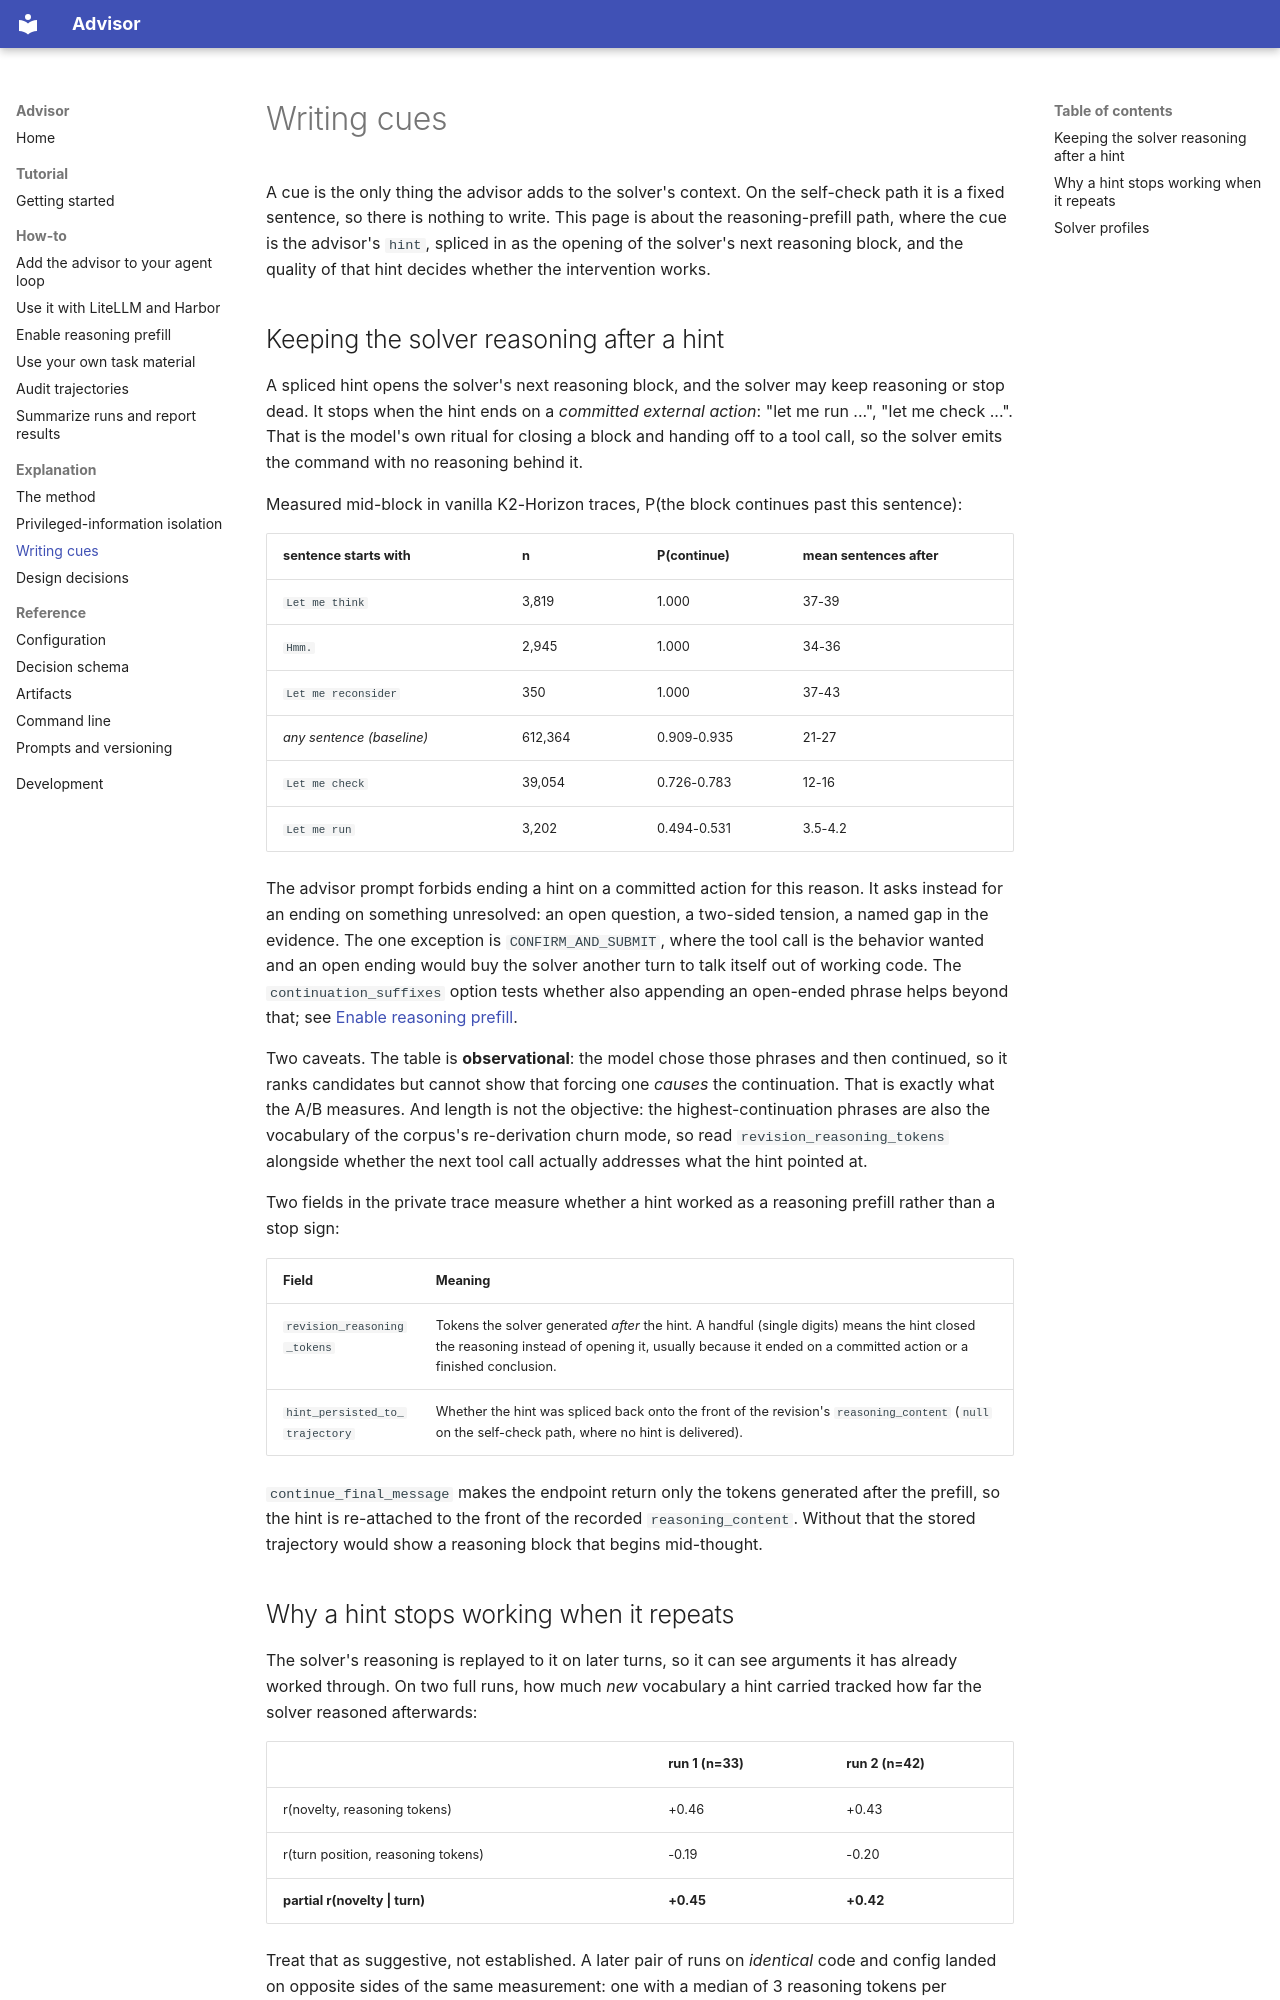

repository: ifm-ai/advisor · page: explanation/writing-cues/index.html · generator: mkdocs

# Writing cues

A cue is the only thing the advisor adds to the solver's context. On the self-check path it is a
fixed sentence, so there is nothing to write. This page is about the reasoning-prefill path, where
the cue is the advisor's `hint`, spliced in as the opening of the solver's next reasoning block, and
the quality of that hint decides whether the intervention works.

## Keeping the solver reasoning after a hint

A spliced hint opens the solver's next reasoning block, and the solver may keep reasoning or stop
dead. It stops when the hint ends on a *committed external action*: "let me run ...", "let me
check ...". That is the model's own ritual for closing a block and handing off to a tool call, so
the solver emits the command with no reasoning behind it.

Measured mid-block in vanilla K2-Horizon traces, P(the block continues past this sentence):

| sentence starts with | n | P(continue) | mean sentences after |
| --- | --- | --- | --- |
| `Let me think` | 3,819 | 1.000 | 37-39 |
| `Hmm.` | 2,945 | 1.000 | 34-36 |
| `Let me reconsider` | 350 | 1.000 | 37-43 |
| *any sentence (baseline)* | 612,364 | 0.909-0.935 | 21-27 |
| `Let me check` | 39,054 | 0.726-0.783 | 12-16 |
| `Let me run` | 3,202 | 0.494-0.531 | 3.5-4.2 |

The advisor prompt forbids ending a hint on a committed action for this reason. It asks instead for
an ending on something unresolved: an open question, a two-sided tension, a named gap in the
evidence. The one exception is `CONFIRM_AND_SUBMIT`, where the tool call is the behavior wanted and
an open ending would buy the solver another turn to talk itself out of working code. The
`continuation_suffixes` option tests whether also appending an open-ended phrase helps beyond that;
see [Enable reasoning prefill](../how-to/reasoning-prefill.md).

Two caveats. The table is **observational**: the model chose those phrases and then continued, so it
ranks candidates but cannot show that forcing one *causes* the continuation. That is exactly what the
A/B measures. And length is not the objective: the highest-continuation phrases are also the
vocabulary of the corpus's re-derivation churn mode, so read `revision_reasoning_tokens` alongside
whether the next tool call actually addresses what the hint pointed at.

Two fields in the private trace measure whether a hint worked as a reasoning prefill rather than a
stop sign:

| Field | Meaning |
| --- | --- |
| `revision_reasoning_tokens` | Tokens the solver generated *after* the hint. A handful (single digits) means the hint closed the reasoning instead of opening it, usually because it ended on a committed action or a finished conclusion. |
| `hint_persisted_to_trajectory` | Whether the hint was spliced back onto the front of the revision's `reasoning_content` (`null` on the self-check path, where no hint is delivered). |

`continue_final_message` makes the endpoint return only the tokens generated after the prefill, so
the hint is re-attached to the front of the recorded `reasoning_content`. Without that the stored
trajectory would show a reasoning block that begins mid-thought.
